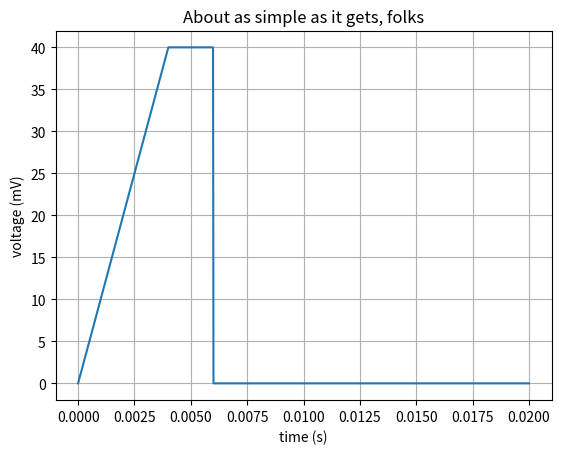

Write Python code to recreate this figure.

import matplotlib
import matplotlib.pyplot as plt
import numpy as np


U_0 = 40
leaps = [0.004, 0.006, 0.01, 0.014, 0.016]

def u_in(value, leap, U_0):
    u_in = np.array([])
    for x in value:
        if(x < leaps[0]):
            u_in = np.append(u_in, 10000*x)
        elif(x > leaps[0] and x < leaps[1]):
            u_in = np.append(u_in, U_0)
        else:
            u_in = np.append(u_in, 0)

    return u_in


x = np.linspace(0,0.02,1000)
y = u_in(x, leaps, U_0);

print(y.shape)

fig, ax = plt.subplots()
ax.plot(x, y)

ax.set(xlabel='time (s)', ylabel='voltage (mV)',
       title='About as simple as it gets, folks')
ax.grid()

plt.show()
